Labelled photos from "ecg_image_data", an image-classification folder in nithishthammatam/final_project_02. The possible labels are: fusion beat, normal beat, supraventricular beat, ventricular beat.

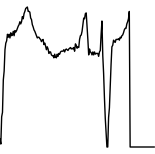
Label: normal beat

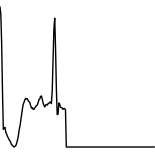
Label: fusion beat

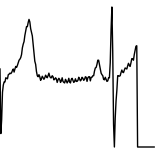
Label: normal beat

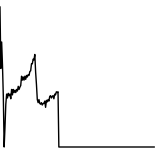
Label: ventricular beat

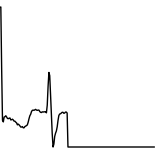
Label: normal beat

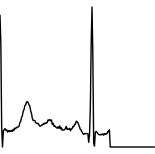
Label: normal beat
